Image classification data set "pytorch_form" (smil0025/FYP on GitHub). Class labels (2): cotton, poly satin.

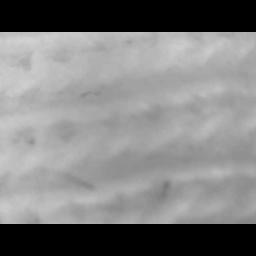
Label: cotton

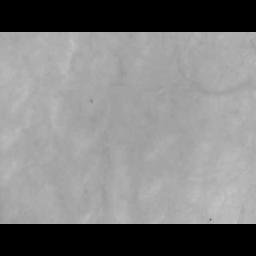
Label: cotton

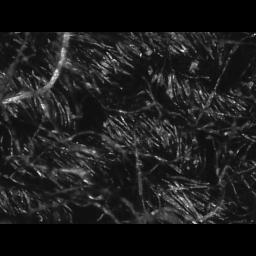
Label: cotton

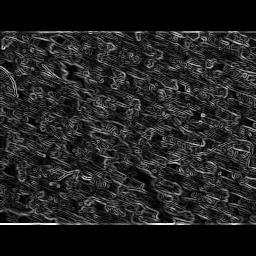
Label: poly satin

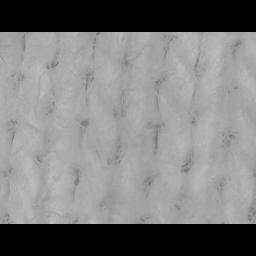
Label: cotton

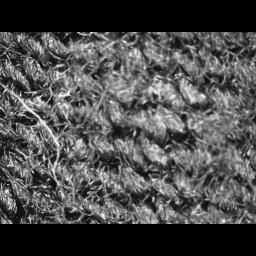
Label: cotton
